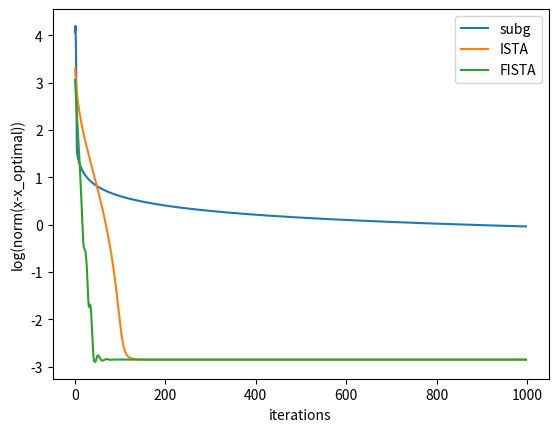

Reproduce this figure in Python.
import matplotlib.pyplot as plt
import numpy as np
import random as random

lambda_param = 0.001


def getProx(x1):
    prox_x = np.zeros(len(x1))
    for i in range(len(x1)):
        if x1[i] > lambda_param:
            prox_x[i] = x1[i] - lambda_param
        elif x1[i] < -1 * lambda_param:
            prox_x[i] = x1[i] + lambda_param
        else:
            prox_x[i] = 0
    return prox_x


# Generating random data
A = np.random.randn(2000, 1000)
e = [random.normalvariate(0, 0.1) for i in range(2000)]
x = np.zeros(1000)
positions = np.random.choice(np.arange(1000), 100, replace=False)
x[positions] = np.random.normal(0, 1, 100)
y = np.dot(A, x) + e
x_k = np.random.randn(1000)

# Subgradient descent
ata = np.dot(A.transpose(), A)
aty = np.dot(A.transpose(), y)
c = 0.001
distance = []
print(np.shape(ata), np.shape(aty))
for i in np.arange(1, 1000, 1):
    a = [lambda_param if x_ki > 0 else -1 * lambda_param for x_ki in x_k]
    subg = np.dot(ata, x_k) - aty + a
    x_k = x_k - (c / i) * subg
    distance.append(np.linalg.norm(x_k - x))

plt.plot(np.log(distance), label="subg")

# ISTA
alpha = 0.0001
distance = []
x_k = np.random.randn(1000)
for i in np.arange(1, 1000, 1):
    df = np.dot(ata, x_k) - aty
    x_k = x_k - alpha * df
    x_k = getProx(x_k)
    distance.append(np.linalg.norm(x_k - x))

plt.plot(np.log(distance), label="ISTA")

# ISTA
alpha = 0.0001
distance = []
x_k = np.random.randn(1000)
x_k_prev = getProx(np.random.randn(1000))
for i in np.arange(1, 1000, 1):
    df = np.dot(ata, x_k) - aty
    x_k = x_k - alpha * df
    prox = getProx(x_k)
    x_k = prox + (i-2)/(i+1) * (prox - x_k_prev)
    x_k_prev = prox
    distance.append(np.linalg.norm(x_k - x))

plt.plot(np.log(distance), label="FISTA")
plt.xlabel("iterations")
plt.ylabel("log(norm(x-x_optimal))")

plt.legend()
plt.show()
